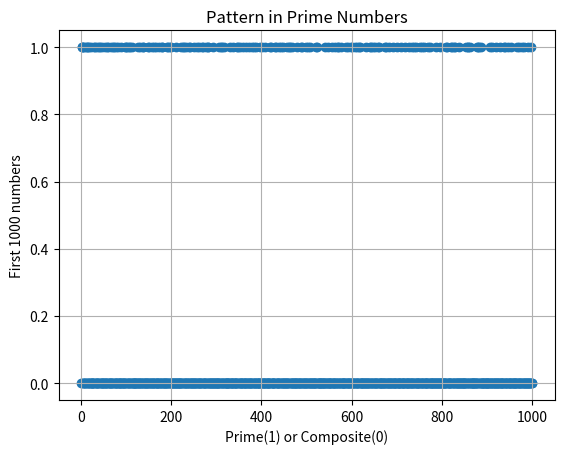

Generate this figure with matplotlib:
#Attempt find a pattern in the occurence of Primes by plottin a scatter plot in Matplotlib.
# For this I created a data set of Firt 1000 primes in python Comman line and used here directly.
import numpy as np
from scipy.interpolate import interp1d
import matplotlib.pyplot as plt
import matplotlib
from matplotlib.axis import Axis
#let 0 be composite and 1 be prime
# Dataset. X is an array that contains the first n prime numbers.
# Y is an array that contains 
y=np.array([1, 1, 1, 1, 1, 1, 1, 1, 1, 1, 1, 1, 1, 1, 1, 1, 1, 1, 1, 1, 1, 1, 1, 1, 1, 1, 1, 1, 1, 1, 1, 1, 1, 1, 1, 1, 1, 1, 1, 1, 1,
            1, 1, 1, 1, 1, 1, 1, 1, 1, 1, 1, 1, 1, 1, 1, 1, 1, 1, 1, 1, 1, 1, 1, 1, 1, 1, 1, 1, 1, 1, 1, 1, 1, 1, 1, 1, 1, 1, 1, 1, 1, 1,
            1, 1, 1, 1, 1, 1, 1,  1, 1, 1, 1, 1, 1, 1, 1, 1, 1, 1, 1, 1, 1, 1, 1, 1, 1, 1, 1, 1, 1, 1, 1, 1, 1, 1, 1,
            1, 1, 1, 1, 1, 1, 1, 1, 1, 1, 1, 1, 1, 1, 1, 1, 1, 1, 1, 1, 1, 1, 1, 1, 1, 1, 1, 1, 1, 1, 1, 1, 1, 1, 1, 1, 1, 1, 1, 1, 1, 1, 1, 1, 1,
            1, 1, 1, 1, 1,0, 0, 0, 0, 0, 0, 0, 0, 0, 0, 0, 0, 0, 0, 0, 0, 0, 0, 0, 0, 0, 0, 0, 0, 0, 0, 0, 0, 0, 0, 0, 0, 0, 0, 0, 0, 0, 0, 0, 0, 0, 0,
            0, 0, 0, 0, 0, 0, 0, 0, 0, 0, 0, 0, 0, 0, 0, 0, 0, 0, 0, 0, 0, 0, 0, 0, 0, 0, 0, 0, 0, 0, 0, 0, 0, 0, 0, 0, 0, 0, 0, 0, 0, 0, 0, 0, 0, 0, 0
            , 0, 0, 0, 0, 0, 0, 0, 0, 0, 0, 0, 0, 0, 0, 0, 0, 0, 0, 0, 0, 0, 0, 0, 0, 0, 0, 0, 0, 0, 0, 0, 0, 0, 0, 0, 0, 0, 0, 0, 0, 0, 0, 0, 0, 0, 0,
            0, 0, 0, 0, 0, 0, 0, 0, 0, 0, 0, 0, 0, 0, 0, 0, 0, 0, 0, 0, 0, 0, 0, 0, 0, 0, 0, 0, 0, 0, 0, 0, 0, 0, 0, 0, 0, 0, 0, 0, 0, 0, 0, 0, 0, 0, 0,
            0, 0, 0, 0, 0, 0, 0, 0, 0, 0, 0, 0, 0, 0, 0, 0, 0, 0, 0, 0, 0, 0, 0, 0, 0, 0, 0, 0, 0, 0, 0, 0, 0, 0, 0, 0, 0, 0, 0, 0, 0, 0, 0, 0, 0, 0, 0,
            0, 0, 0, 0, 0, 0, 0, 0, 0, 0, 0, 0, 0, 0, 0, 0, 0, 0, 0, 0, 0, 0, 0, 0, 0, 0, 0, 0, 0, 0, 0, 0, 0, 0, 0, 0, 0, 0, 0, 0, 0, 0, 0, 0, 0,
            0, 0, 0, 0, 0, 0, 0, 0, 0, 0, 0, 0, 0, 0, 0, 0, 0, 0, 0, 0, 0, 0, 0, 0, 0, 0, 0, 0, 0, 0, 0, 0, 0, 0, 0, 0, 0, 0, 0, 0, 0, 0, 0, 0, 0, 0, 0,
            0, 0, 0, 0, 0, 0, 0, 0, 0, 0, 0, 0, 0, 0, 0, 0, 0, 0, 0, 0, 0, 0, 0, 0, 0, 0, 0, 0, 0, 0, 0, 0, 0, 0, 0, 0, 0, 0, 0, 0, 0, 0, 0, 0, 0, 0, 0,
            0, 0, 0, 0, 0, 0, 0, 0, 0, 0, 0, 0, 0, 0, 0, 0, 0, 0, 0, 0, 0, 0, 0, 0, 0, 0, 0, 0, 0, 0, 0, 0, 0, 0, 0, 0, 0, 0, 0, 0, 0, 0, 0, 0, 0, 0, 0,
            0, 0, 0, 0, 0, 0, 0, 0, 0, 0, 0, 0, 0, 0, 0, 0, 0, 0, 0, 0, 0, 0, 0, 0, 0, 0, 0, 0, 0, 0, 0, 0, 0, 0, 0, 0, 0, 0, 0, 0, 0, 0, 0, 0, 0, 0, 0,
            0, 0, 0, 0, 0, 0, 0, 0, 0, 0, 0, 0, 0, 0, 0, 0, 0, 0, 0, 0, 0, 0, 0, 0, 0, 0, 0, 0, 0, 0, 0, 0, 0, 0, 0, 0, 0, 0, 0, 0, 0, 0, 0, 0, 0, 0, 0, 0, 0, 0, 0, 0, 0, 0, 0, 0, 0, 0, 0, 0, 0, 0, 0, 0, 0, 0, 0, 0, 0, 0, 0, 0, 0, 0, 0, 0, 0, 0, 0, 0, 0, 0, 0, 0, 0, 0, 0, 0, 0, 0, 0, 0, 0, 0, 0, 0, 0, 0, 0, 0, 0, 0, 0, 0, 0, 0, 0, 0, 0, 0, 0, 0, 0, 0, 0, 0, 0, 0, 0, 0, 0, 0, 0, 0, 0, 0, 0, 0, 0, 0, 0, 0, 0, 0, 0, 0, 0, 0, 0, 0, 0, 0, 0, 0, 0, 0, 0, 0, 0, 0, 0, 0, 0, 0, 0, 0, 0, 0, 0, 0, 0, 0, 0, 0, 0, 0, 0, 0, 0, 0, 0, 0, 0, 0, 0, 0, 0, 0, 0, 0, 0, 0, 0, 0, 0, 0, 0, 0, 0, 0, 0, 0, 0, 0, 0, 0, 0, 0, 0, 0, 0, 0, 0, 0, 0, 0, 0, 0, 0, 0, 0, 0, 0, 0, 0, 0, 0, 0, 0, 0, 0, 0, 0, 0, 0, 0, 0, 0, 0, 0, 0, 0, 0, 0, 0, 0, 0, 0, 0, 0, 0, 0, 0, 0, 0, 0, 0, 0, 0, 0, 0, 0, 0, 0, 0, 0, 0, 0, 0, 0, 0, 0, 0, 0, 0, 0, 0, 0, 0, 0, 0, 0, 0, 0, 0, 0, 0, 0, 0, 0, 0, 0, 0, 0, 0, 0, 0, 0, 0, 0, 0, 0, 0, 0, 0, 0, 0, 0, 0, 0, 0, 0, 0, 0, 0, 0, 0, 0, 0, 0, 0, 0, 0, 0, 0, 0, 0, 0, 0, 0, 0, 0, 0
            , 0, 0, 0, 0, 0, 0, 0, 0, 0, 0, 0, 0, 0, 0, 0, 0, 0, 0, 0, 0, 0, 0, 0, 0, 0, 0, 0, 0, 0, 0, 0, 0, 0, 0, 0, 0, 0, 0, 0, 0, 0, 0, 0, 0, 0, 0, 0])
x=np.array([2, 3, 5, 7, 11, 13, 17, 19, 23, 29, 31, 37, 41, 43, 47, 53, 59, 61, 67, 71, 73, 79, 83, 89, 97,101, 103, 107, 109, 113, 127, 131, 137, 139, 149, 151, 157, 163, 167, 173, 179, 181, 191, 193, 197, 199
,211, 223, 227, 229, 233, 239, 241, 251, 257, 263, 269, 271, 277, 281, 283, 293
,307, 311, 313, 317, 331, 337, 347, 349, 353, 359, 367, 373, 379, 383, 389, 397
,401, 409, 419, 421, 431, 433, 439, 443, 449, 457, 461, 463, 467, 479, 487, 491, 499
,503, 509, 521, 523, 541, 547, 557, 563, 569, 571, 577, 587, 593, 599
,601, 607, 613, 617, 619, 631, 641, 643, 647, 653, 659, 661, 673, 677, 683, 691
,701, 709, 719, 727, 733, 739, 743, 751, 757, 761, 769, 773, 787, 797
,809, 811, 821, 823, 827, 829, 839, 853, 857, 859, 863, 877, 881, 883, 887
,907, 911, 919, 929, 937, 941, 947, 953, 967, 971, 977, 983, 991, 997
,1, 4, 6, 8, 9, 10, 12, 14, 15, 16, 18, 20, 21, 22, 24, 25, 26, 27, 28, 30, 32, 33, 34, 35, 36, 38, 39, 40, 42, 44, 45, 46, 48, 49, 50, 51, 52, 54, 55, 56, 57, 58, 60, 62, 63, 64, 65, 66, 68, 69, 70, 72, 74, 75, 76, 77, 78, 80, 81, 82, 84, 85, 86, 87, 88, 90, 91, 92, 93, 94, 95, 96, 98, 99, 100, 102, 104, 105, 106, 108, 110, 111, 112, 114, 115, 116, 117, 118, 119, 120, 121, 122, 123, 124, 125, 126, 128, 129, 130, 132, 133, 134, 135, 136, 138, 140, 141, 142, 143, 144, 145, 146, 147, 148, 150, 152, 153, 154, 155, 156, 158, 159, 160, 161, 162, 164, 165, 166, 168, 169, 170, 171, 172, 174, 175, 176, 177, 178, 180, 182, 183, 184, 185, 186, 187, 188, 189, 190, 192, 194, 195, 196, 198, 200, 201, 202, 203, 204, 205, 206, 207, 208, 209, 210, 212, 213, 214, 215, 216, 217, 218, 219, 220, 221, 222, 224, 225, 226, 228, 230, 231, 232, 234, 235, 236, 237, 238, 240, 242, 243, 244, 245, 246, 247, 248, 249, 250, 252, 253, 254, 255, 256, 258, 259, 260, 261, 262, 264, 265, 266, 267, 268, 270, 272, 273, 274, 275, 276, 278, 279, 280, 282, 284, 285, 286, 287, 288, 289, 290, 291, 292, 294, 295, 296, 297, 298, 299, 300, 301, 302, 303, 304, 305, 306, 308, 309, 310, 312, 314, 315, 316, 318, 319, 320, 321, 322, 323, 324, 325, 326, 327, 328, 329, 330, 332, 333, 334, 335, 336, 338, 339, 340, 341, 342, 343, 344, 345, 346, 348, 350, 351, 352, 354, 355, 356, 357, 358, 360, 361, 362, 363, 364, 365, 366, 368, 369, 370, 371, 372, 374, 375, 376, 377, 378, 380, 381, 382, 384, 385, 386, 387, 388, 390, 391, 392, 393, 394, 395, 396, 398, 399, 400, 402, 403, 404, 405, 406, 407, 408, 410, 411, 412, 413, 414, 415, 416, 417, 418, 420, 422, 423, 424, 425, 426, 427, 428, 429, 430, 432, 434, 435, 436, 437, 438, 440, 441, 442, 444, 445, 446, 447, 448, 450, 451, 452, 453, 454, 455, 456, 458, 459, 460, 462, 464, 465, 466, 468, 469, 470, 471, 472, 473, 474, 475, 476, 477, 478, 480, 481, 482, 483, 484, 485, 486, 488, 489, 490, 492, 493, 494, 495, 496, 497, 498, 500, 501, 502, 504, 505, 506, 507, 508, 510, 511, 512, 513, 514, 515, 516, 517, 518, 519, 520, 522, 524, 525, 526, 527, 528, 529, 530, 531, 532, 533, 534, 535, 536, 537, 538, 539, 540, 542, 543, 544, 545, 546, 548, 549, 550, 551, 552, 553, 554, 555, 556, 558, 559, 560, 561, 562, 564, 565, 566, 567, 568, 570, 572, 573, 574, 575, 576, 578, 579, 580, 581, 582, 583, 584, 585, 586, 588, 589, 590, 591, 592, 594, 595, 596, 597, 598, 600, 602, 603, 604, 605, 606, 608, 609, 610, 611, 612, 614, 615, 616, 618, 620, 621, 622, 623, 624, 625, 626, 627, 628, 629, 630, 632, 633, 634, 635, 636, 637, 638, 639, 640, 642, 644, 645, 646, 648, 649, 650, 651, 652, 654, 655, 656, 657, 658, 660, 662, 663, 664, 665, 666, 667, 668, 669, 670, 671, 672, 674, 675, 676, 678, 679, 680, 681, 682, 684, 685, 686, 687, 688, 689, 690, 692, 693, 694, 695, 696, 697, 698, 699, 700, 702, 703, 704, 705, 706, 707, 708, 710, 711, 712, 713, 714, 715, 716, 717, 718, 720, 721, 722, 723, 724, 725, 726, 728, 729, 730, 731, 732, 734, 735, 736, 737, 738, 740, 741, 742, 744, 745, 746, 747, 748, 749, 750, 752, 753, 754, 755, 756, 758, 759, 760, 762, 763, 764, 765, 766, 767, 768, 770, 771, 772, 774, 775, 776, 777, 778, 779, 780, 781, 782, 783, 784, 785, 786, 788, 789, 790, 791, 792, 793, 794, 795, 796, 798, 799, 800, 801, 802, 803, 804, 805, 806, 807, 808, 810, 812, 813, 814, 815, 816, 817, 818, 819, 820, 822, 824, 825, 826, 828, 830, 831, 832, 833, 834, 835, 836, 837, 838, 840, 841, 842, 843, 844, 845, 846, 847, 848, 849, 850, 851, 852, 854, 855, 856, 858, 860, 861, 862, 864, 865, 866, 867, 868, 869, 870, 871, 872, 873, 874, 875, 876, 878, 879, 880, 882, 884, 885, 886, 888, 889, 890, 891, 892, 893, 894, 895, 896, 897, 898, 899, 900, 901, 902, 903, 904, 905, 906, 908, 909, 910, 912, 913, 914, 915, 916, 917, 918, 920, 921, 922, 923, 924, 925, 926, 927, 928, 930, 931, 932, 933, 934, 935, 936, 938, 939, 940, 942, 943, 944, 945, 946, 948, 949, 950, 951, 952, 954, 955, 956, 957, 958, 959, 960, 961, 962, 963, 964, 965, 966, 968, 969, 970, 972, 973, 974, 975, 976, 978, 979, 980, 981, 982, 984, 985, 986, 987, 988, 989, 990, 992, 993, 994, 995, 996, 998, 999, 1000])

plt.scatter(x,y)
plt.title("Pattern in Prime Numbers")
plt.xlabel("Prime(1) or Composite(0)")
plt.ylabel("First 1000 numbers")
plt.grid()
plt.show()
